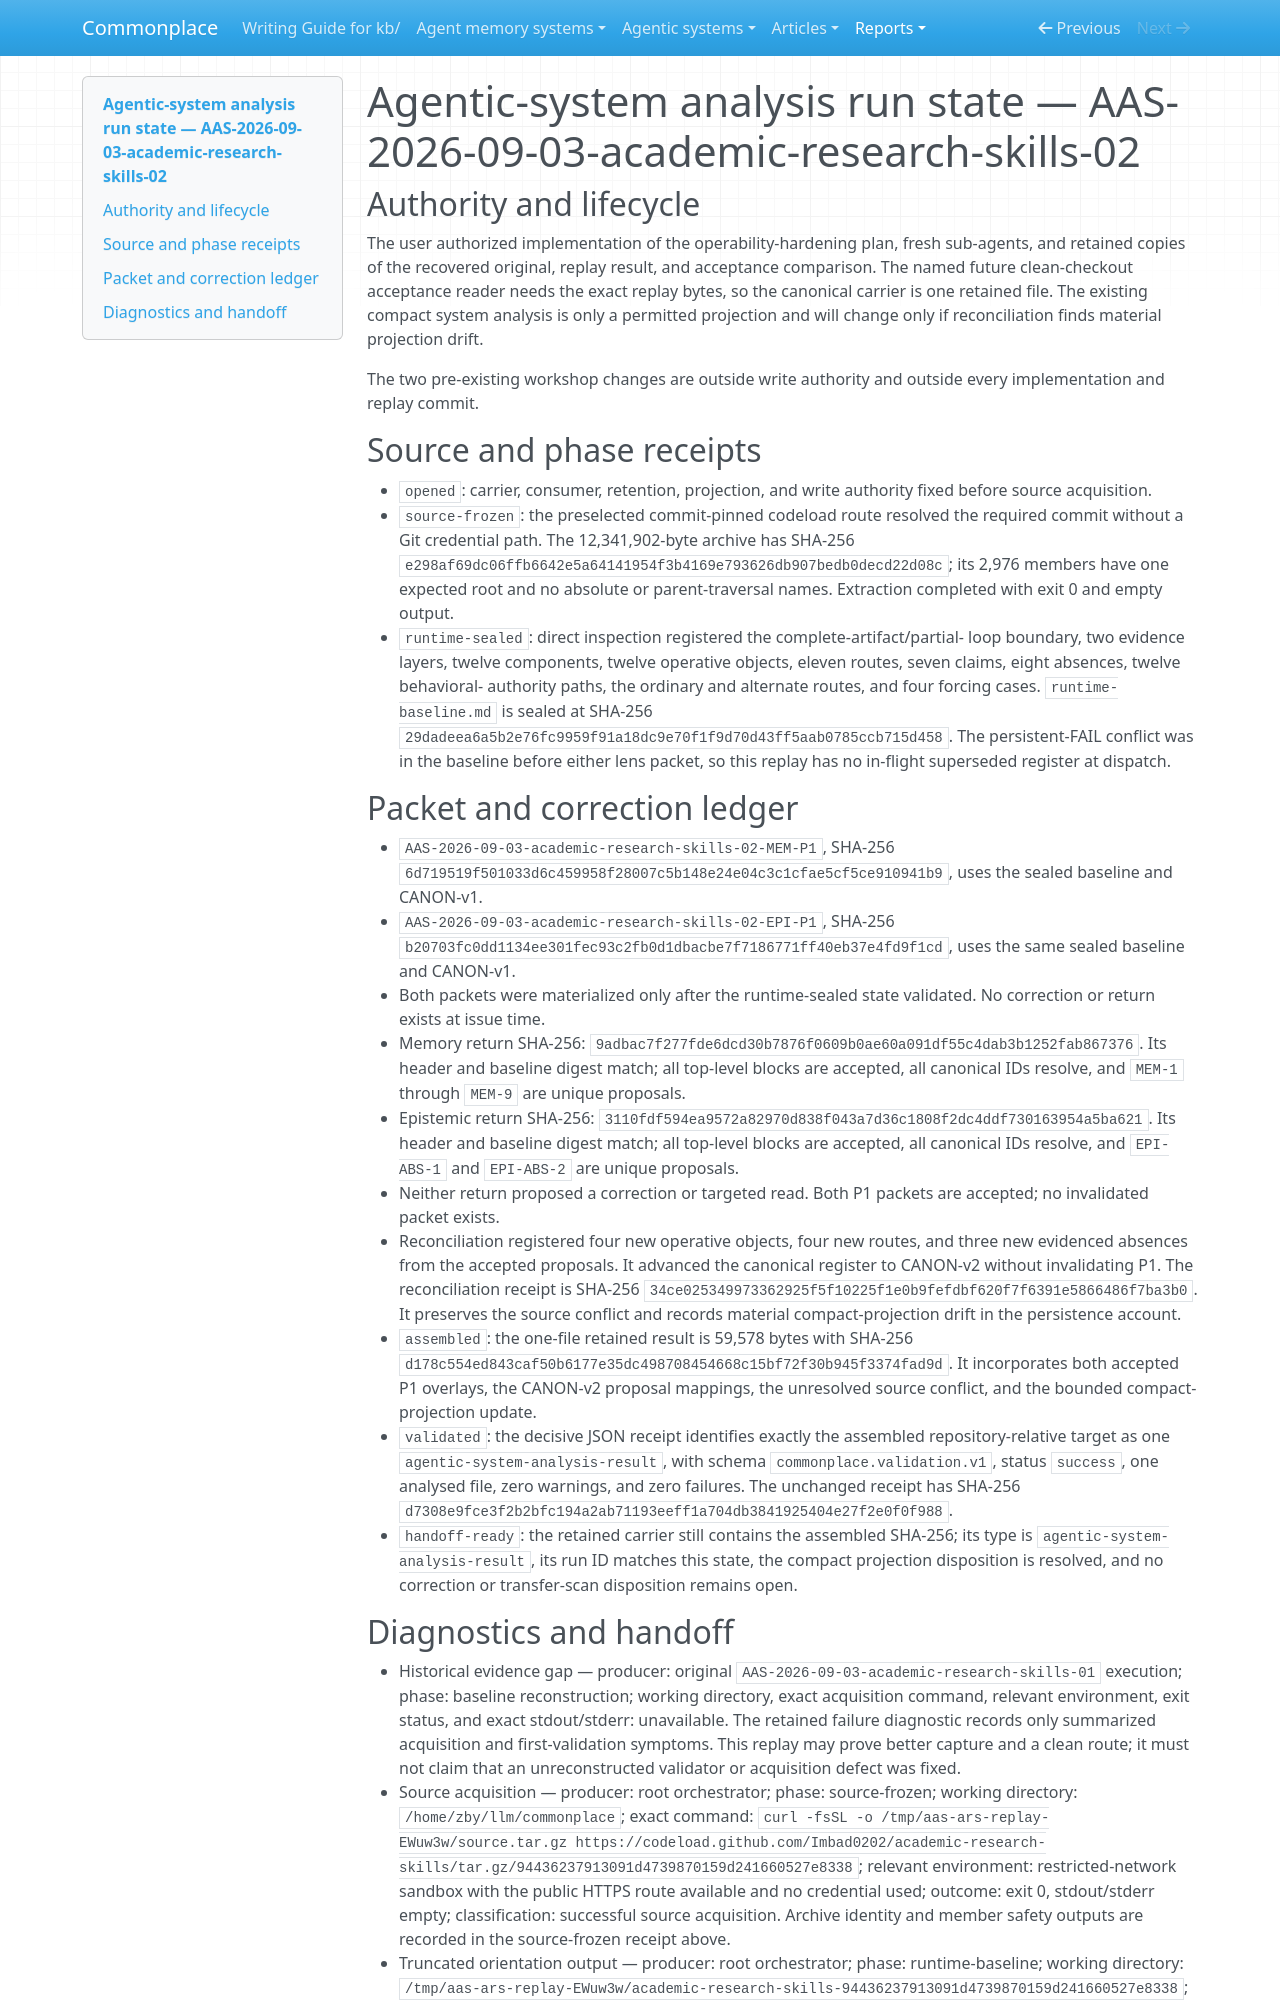

repository: zby/commonplace · page: reports/retained/agentic-system-analysis-operability-replay-20260903/replay-receipts/run-state-final/index.html · generator: mkdocs

---
type: types/agentic-system-analysis-run-state.md
description: "Operational state for the Academic Research Skills operability replay through retained acceptance handoff"
run-id: AAS-2026-09-03-academic-research-skills-02
phase: handoff-ready
producer: kb/instructions/analyse-agentic-system/SKILL.md
canonical-carrier: retained
canonical-physical-form: "one file"
canonical-entry: kb/reports/retained/agentic-system-analysis-operability-replay-20260903/AAS-2026-09-03-academic-research-skills-02.md
canonical-manifest: null
canonical-consumers:
  - operability-hardening acceptance audit and future replay comparison
retention-rule: "Keep while the operability acceptance record or a durable citation consumes the exact replay result."
cleanup-condition: "Retire only with the acceptance record and every durable citation; run-state cleanup additionally requires a handoff-ready result and no unresolved projection disposition."
permitted-projections:
  - kb/agentic-systems/academic-research-skills.md
write-authority:
  - kb/reports/state/agentic-system-analysis/AAS-2026-09-03-academic-research-skills-02/
  - kb/reports/retained/agentic-system-analysis-operability-replay-20260903/
  - kb/reports/retained/README.md
  - kb/agentic-systems/academic-research-skills.md
source-kind: repository-archive
source-revision: 94436237913091d4739870159d241660527e8338
source-capture: https://codeload.github.com/Imbad0202/academic-research-skills/tar.gz/94436237913091d4739870159d241660527e8338
source-capture-path: /tmp/aas-ars-replay-EWuw3w/source.tar.gz
source-byte-length: 12341902
source-sha256: e298af69dc06ffb6642e5a64141954f3b4169e793626db907bedb0decd22d08c
source-root: /tmp/aas-ars-replay-EWuw3w/academic-research-skills-94436237913091d4739870159d241660527e8338
source-register: SRCREG-v1-94436237913091d4739870159d241660527e8338
canonical-register: CANON-v2-94436237913091d4739870159d241660527e8338
runtime-baseline-path: runtime-baseline.md
runtime-baseline-sha256: 29dadeea6a5b2e76fc9959f91a18dc9e70f1f9d70d43ff5aab0785ccb715d458
lens-packets:
  - id: AAS-2026-09-03-academic-research-skills-02-MEM-P1
    lens: memory/context
    path: packets/memory-p1.md
    sha256: 6d719519f501033d6c459958f28007c5b148e24e04c3c1cfae5cf5ce910941b9
    source-register: SRCREG-v1-94436237913091d4739870159d241660527e8338
    canonical-register: CANON-v1-94436237913091d4739870159d241660527e8338
    runtime-baseline-sha256: 29dadeea6a5b2e76fc9959f91a18dc9e70f1f9d70d43ff5aab0785ccb715d458
  - id: AAS-2026-09-03-academic-research-skills-02-EPI-P1
    lens: epistemic
    path: packets/epistemic-p1.md
    sha256: b20703fc0dd1134ee301fec93c2fb0d1dbacbe7f7186771ff40eb37e4fd9f1cd
    source-register: SRCREG-v1-94436237913091d4739870159d241660527e8338
    canonical-register: CANON-v1-94436237913091d4739870159d241660527e8338
    runtime-baseline-sha256: 29dadeea6a5b2e76fc9959f91a18dc9e70f1f9d70d43ff5aab0785ccb715d458
lens-returns:
  - packet-id: AAS-2026-09-03-academic-research-skills-02-MEM-P1
    path: returns/memory-p1.md
    sha256: 9adbac7f277fde6dcd30b7876f0609b0ae60a091df55c4dab3b1252fab867376
  - packet-id: AAS-2026-09-03-academic-research-skills-02-EPI-P1
    path: returns/epistemic-p1.md
    sha256: 3110fdf594ea9572a82970d838f043a7d36c1808f2dc4ddf730163954a5ba621
accepted-lens-packets:
  - AAS-2026-09-03-academic-research-skills-02-MEM-P1
  - AAS-2026-09-03-academic-research-skills-02-EPI-P1
corrections: []
reconciliation-seal: 34ce025349973362925f5f10225f1e0b9fefdbf620f7f6391e5866486f7ba3b0
assembled-entry: kb/reports/retained/agentic-system-analysis-operability-replay-20260903/AAS-2026-09-03-academic-research-skills-02.md
assembled-entry-byte-length: 59578
assembled-entry-sha256: d178c554ed843caf50b6177e35dc498708454668c15bf72f30b945f3374fad9d
assembled-manifest: null
assembled-manifest-byte-length: null
assembled-manifest-sha256: null
validation-target: kb/reports/retained/agentic-system-analysis-operability-replay-20260903/AAS-2026-09-03-academic-research-skills-02.md
validation-target-sha256: d178c554ed843caf50b6177e35dc498708454668c15bf72f30b945f3374fad9d
validation-receipt-path: validation.json
validation-receipt-sha256: d7308e9fce3f2b2bfc194a2ab71193eeff1a704db3841925404e27f2e0f0f988
handoff-entry-sha256: d178c554ed843caf50b6177e35dc498708454668c15bf72f30b945f3374fad9d
handoff-manifest-sha256: null
---

# Agentic-system analysis run state — AAS-2026-09-03-academic-research-skills-02

## Authority and lifecycle

The user authorized implementation of the operability-hardening plan, fresh
sub-agents, and retained copies of the recovered original, replay result, and
acceptance comparison. The named future clean-checkout acceptance reader needs
the exact replay bytes, so the canonical carrier is one retained file. The
existing compact system analysis is only a permitted projection and will
change only if reconciliation finds material projection drift.

The two pre-existing workshop changes are outside write authority and outside
every implementation and replay commit.

## Source and phase receipts

- `opened`: carrier, consumer, retention, projection, and write authority fixed
  before source acquisition.
- `source-frozen`: the preselected commit-pinned codeload route resolved the
  required commit without a Git credential path. The 12,341,902-byte archive
  has SHA-256
  `e298af69dc06ffb6642e5a64141954f3b4169e793626db907bedb0decd22d08c`;
  its 2,976 members have one expected root and no absolute or parent-traversal
  names. Extraction completed with exit 0 and empty output.
- `runtime-sealed`: direct inspection registered the complete-artifact/partial-
  loop boundary, two evidence layers, twelve components, twelve operative
  objects, eleven routes, seven claims, eight absences, twelve behavioral-
  authority paths, the ordinary and alternate routes, and four forcing cases.
  `runtime-baseline.md` is sealed at SHA-256
  `29dadeea6a5b2e76fc9959f91a18dc9e70f1f9d70d43ff5aab0785ccb715d458`.
  The persistent-FAIL conflict was in the baseline before either lens packet,
  so this replay has no in-flight superseded register at dispatch.

## Packet and correction ledger

- `AAS-2026-09-03-academic-research-skills-02-MEM-P1`, SHA-256
  `6d719519f501033d6c459958f28007c5b148e24e04c3c1cfae5cf5ce910941b9`,
  uses the sealed baseline and CANON-v1.
- `AAS-2026-09-03-academic-research-skills-02-EPI-P1`, SHA-256
  `b20703fc0dd1134ee301fec93c2fb0d1dbacbe7f7186771ff40eb37e4fd9f1cd`,
  uses the same sealed baseline and CANON-v1.
- Both packets were materialized only after the runtime-sealed state validated.
  No correction or return exists at issue time.
- Memory return SHA-256:
  `9adbac7f277fde6dcd30b7876f0609b0ae60a091df55c4dab3b1252fab867376`.
  Its header and baseline digest match; all top-level blocks are accepted, all
  canonical IDs resolve, and `MEM-1` through `MEM-9` are unique proposals.
- Epistemic return SHA-256:
  `3110fdf594ea9572a82970d838f043a7d36c1808f2dc4ddf730163954a5ba621`.
  Its header and baseline digest match; all top-level blocks are accepted, all
  canonical IDs resolve, and `EPI-ABS-1` and `EPI-ABS-2` are unique proposals.
- Neither return proposed a correction or targeted read. Both P1 packets are
  accepted; no invalidated packet exists.
- Reconciliation registered four new operative objects, four new routes, and
  three new evidenced absences from the accepted proposals. It advanced the
  canonical register to CANON-v2 without invalidating P1. The reconciliation
  receipt is SHA-256
  `34ce025349973362925f5f10225f1e0b9fefdbf620f7f6391e5866486f7ba3b0`.
  It preserves the source conflict and records material compact-projection
  drift in the persistence account.
- `assembled`: the one-file retained result is 59,578 bytes with SHA-256
  `d178c554ed843caf50b6177e35dc498708454668c15bf72f30b945f3374fad9d`.
  It incorporates both accepted P1 overlays, the CANON-v2 proposal mappings,
  the unresolved source conflict, and the bounded compact-projection update.
- `validated`: the decisive JSON receipt identifies exactly the assembled
  repository-relative target as one `agentic-system-analysis-result`, with
  schema `commonplace.validation.v1`, status `success`, one analysed file, zero
  warnings, and zero failures. The unchanged receipt has SHA-256
  `d7308e9fce3f2b2bfc194a2ab71193eeff1a704db3841925404e27f2e0f0f988`.
- `handoff-ready`: the retained carrier still contains the assembled SHA-256;
  its type is `agentic-system-analysis-result`, its run ID matches this state,
  the compact projection disposition is resolved, and no correction or
  transfer-scan disposition remains open.
